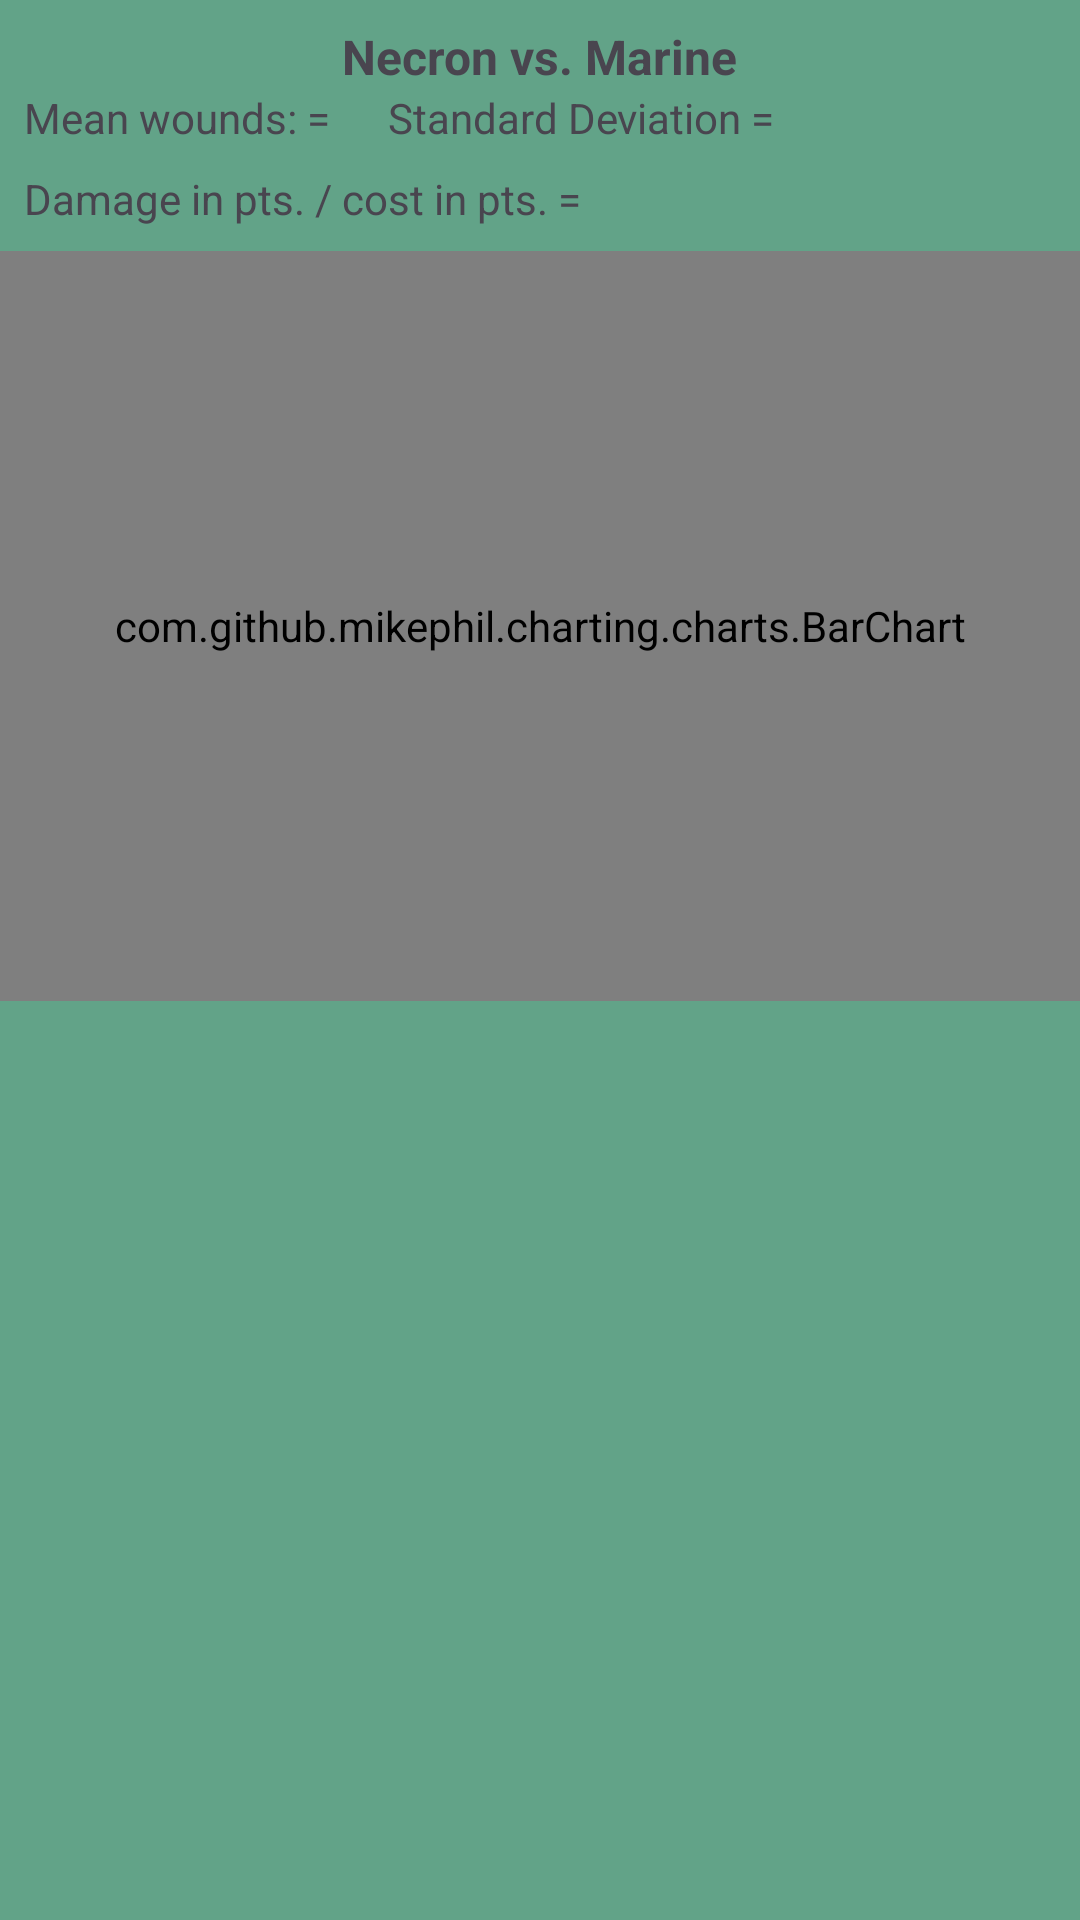

The Android layout XML behind this screen, and the referenced resources:
<!-- AndroidManifest.xml: application theme Theme.Wh40kApp.NoActionBar -->
<!-- res/layout/average_attack_results_viewer.xml -->
<?xml version="1.0" encoding="utf-8"?>
<androidx.constraintlayout.widget.ConstraintLayout xmlns:android="http://schemas.android.com/apk/res/android"
    xmlns:app="http://schemas.android.com/apk/res-auto"
    xmlns:tools="http://schemas.android.com/tools"
    android:layout_width="match_parent"
    android:layout_height="wrap_content"
    android:background="#62A388">

    <TextView
        android:id="@+id/textView_meanWounds"
        android:layout_width="wrap_content"
        android:layout_height="wrap_content"
        android:layout_marginStart="8dp"
        android:text="Mean wounds: = "
        app:layout_constraintStart_toStartOf="parent"
        app:layout_constraintTop_toBottomOf="@+id/textView_title" />

    <TextView
        android:id="@+id/textView_SD"
        android:layout_width="wrap_content"
        android:layout_height="wrap_content"
        android:layout_marginStart="16dp"
        android:text="Standard Deviation = "
        app:layout_constraintStart_toEndOf="@+id/textView_meanWounds"
        app:layout_constraintTop_toTopOf="@+id/textView_meanWounds" />

    <TextView
        android:id="@+id/textView_pointEfficiancy"
        android:layout_width="wrap_content"
        android:layout_height="wrap_content"
        android:layout_marginStart="8dp"
        android:layout_marginTop="8dp"
        android:text="Damage in pts. / cost in pts. = "
        app:layout_constraintStart_toStartOf="parent"
        app:layout_constraintTop_toBottomOf="@+id/textView_meanWounds" />

    <com.github.mikephil.charting.charts.BarChart
        android:id="@+id/barChart_results"
        android:layout_width="0dp"
        android:layout_height="250dp"
        android:layout_marginTop="8dp"
        app:layout_constraintEnd_toEndOf="parent"
        app:layout_constraintStart_toStartOf="parent"
        app:layout_constraintTop_toBottomOf="@+id/textView_pointEfficiancy" />

    <TextView
        android:id="@+id/textView_title"
        android:layout_width="wrap_content"
        android:layout_height="wrap_content"
        android:layout_marginTop="8dp"
        android:text="Necron vs. Marine"
        android:textSize="16sp"
        android:textStyle="bold"
        app:layout_constraintEnd_toEndOf="parent"
        app:layout_constraintStart_toStartOf="parent"
        app:layout_constraintTop_toTopOf="parent" />
</androidx.constraintlayout.widget.ConstraintLayout>
<!-- resources referenced by this layout -->
<resources>
  <style name="Theme.Wh40kApp.NoActionBar">
          <item name="windowActionBar">false</item>
          <item name="windowNoTitle">true</item>
      </style>
</resources>
